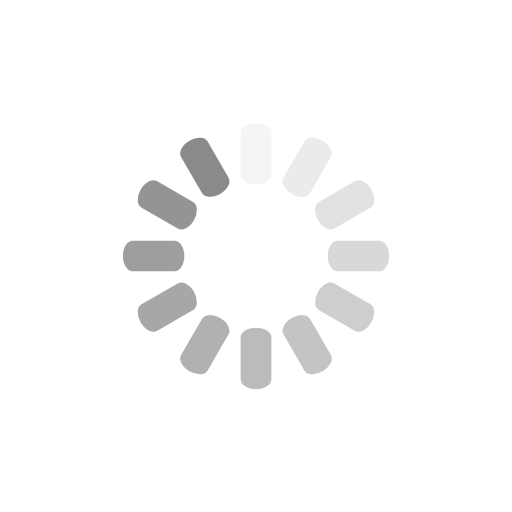
t = 0.00 s
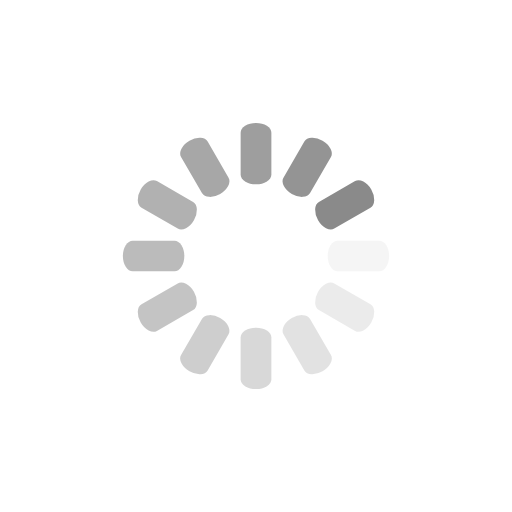
t = 0.38 s
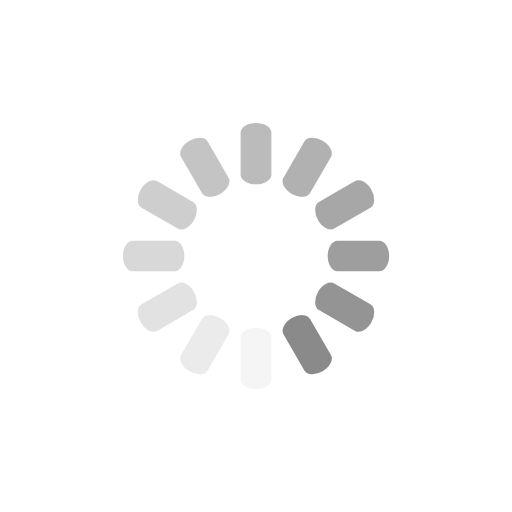
t = 0.75 s
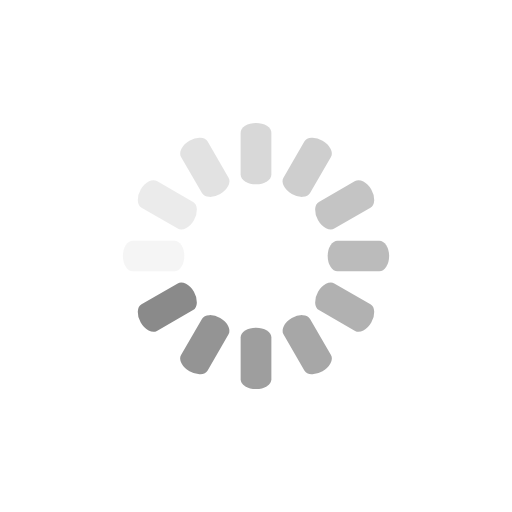
t = 1.13 s

The animated SVG that drew these frames (rendered in a browser with its animation timeline set to each time). Animation: 12 SMIL elements (animate=12); one cycle of 1.50 s, repeats indefinitely.

<svg class="lds-spinner" width="60px"  height="60px"  xmlns="http://www.w3.org/2000/svg" xmlns:xlink="http://www.w3.org/1999/xlink" viewBox="0 0 100 100" preserveAspectRatio="xMidYMid" style="background: none;"><g transform="rotate(0 50 50)">
  <rect x="47" y="24" rx="3.7600000000000002" ry="1.92" width="6" height="12" fill="#8a8a8a">
    <animate attributeName="opacity" values="1;0" times="0;1" dur="1.5s" begin="-1.375s" repeatCount="indefinite"></animate>
  </rect>
</g><g transform="rotate(30 50 50)">
  <rect x="47" y="24" rx="3.7600000000000002" ry="1.92" width="6" height="12" fill="#8a8a8a">
    <animate attributeName="opacity" values="1;0" times="0;1" dur="1.5s" begin="-1.25s" repeatCount="indefinite"></animate>
  </rect>
</g><g transform="rotate(60 50 50)">
  <rect x="47" y="24" rx="3.7600000000000002" ry="1.92" width="6" height="12" fill="#8a8a8a">
    <animate attributeName="opacity" values="1;0" times="0;1" dur="1.5s" begin="-1.125s" repeatCount="indefinite"></animate>
  </rect>
</g><g transform="rotate(90 50 50)">
  <rect x="47" y="24" rx="3.7600000000000002" ry="1.92" width="6" height="12" fill="#8a8a8a">
    <animate attributeName="opacity" values="1;0" times="0;1" dur="1.5s" begin="-1s" repeatCount="indefinite"></animate>
  </rect>
</g><g transform="rotate(120 50 50)">
  <rect x="47" y="24" rx="3.7600000000000002" ry="1.92" width="6" height="12" fill="#8a8a8a">
    <animate attributeName="opacity" values="1;0" times="0;1" dur="1.5s" begin="-0.875s" repeatCount="indefinite"></animate>
  </rect>
</g><g transform="rotate(150 50 50)">
  <rect x="47" y="24" rx="3.7600000000000002" ry="1.92" width="6" height="12" fill="#8a8a8a">
    <animate attributeName="opacity" values="1;0" times="0;1" dur="1.5s" begin="-0.75s" repeatCount="indefinite"></animate>
  </rect>
</g><g transform="rotate(180 50 50)">
  <rect x="47" y="24" rx="3.7600000000000002" ry="1.92" width="6" height="12" fill="#8a8a8a">
    <animate attributeName="opacity" values="1;0" times="0;1" dur="1.5s" begin="-0.625s" repeatCount="indefinite"></animate>
  </rect>
</g><g transform="rotate(210 50 50)">
  <rect x="47" y="24" rx="3.7600000000000002" ry="1.92" width="6" height="12" fill="#8a8a8a">
    <animate attributeName="opacity" values="1;0" times="0;1" dur="1.5s" begin="-0.5s" repeatCount="indefinite"></animate>
  </rect>
</g><g transform="rotate(240 50 50)">
  <rect x="47" y="24" rx="3.7600000000000002" ry="1.92" width="6" height="12" fill="#8a8a8a">
    <animate attributeName="opacity" values="1;0" times="0;1" dur="1.5s" begin="-0.375s" repeatCount="indefinite"></animate>
  </rect>
</g><g transform="rotate(270 50 50)">
  <rect x="47" y="24" rx="3.7600000000000002" ry="1.92" width="6" height="12" fill="#8a8a8a">
    <animate attributeName="opacity" values="1;0" times="0;1" dur="1.5s" begin="-0.25s" repeatCount="indefinite"></animate>
  </rect>
</g><g transform="rotate(300 50 50)">
  <rect x="47" y="24" rx="3.7600000000000002" ry="1.92" width="6" height="12" fill="#8a8a8a">
    <animate attributeName="opacity" values="1;0" times="0;1" dur="1.5s" begin="-0.125s" repeatCount="indefinite"></animate>
  </rect>
</g><g transform="rotate(330 50 50)">
  <rect x="47" y="24" rx="3.7600000000000002" ry="1.92" width="6" height="12" fill="#8a8a8a">
    <animate attributeName="opacity" values="1;0" times="0;1" dur="1.5s" begin="0s" repeatCount="indefinite"></animate>
  </rect>
</g></svg>